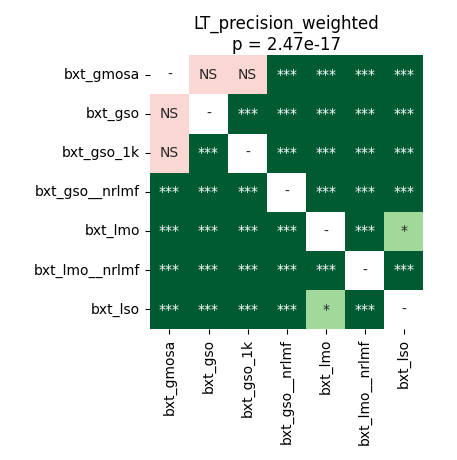

The data file committed next to this chart (first rows):
	bxt_gmosa	bxt_gso	bxt_gso_1k	bxt_gso__nrlmf	bxt_lmo	bxt_lmo__nrlmf	bxt_lso
bxt_gmosa	1.0	0.1098	0.1754	3.5603841145833336e-05	3.5603841145833336e-05	3.5603841145833336e-05	3.5603841145833336e-05
bxt_gso	0.1098	1.0	3.5603841145833336e-05	3.5603841145833336e-05	3.5603841145833336e-05	3.5603841145833336e-05	3.5603841145833336e-05
bxt_gso_1k	0.1754	3.5603841145833336e-05	1.0	3.5603841145833336e-05	3.5603841145833336e-05	3.5603841145833336e-05	3.5603841145833336e-05
bxt_gso__nrlmf	3.5603841145833336e-05	3.5603841145833336e-05	3.5603841145833336e-05	1.0	3.5603841145833336e-05	3.5603841145833336e-05	3.5603841145833336e-05
bxt_lmo	3.5603841145833336e-05	3.5603841145833336e-05	3.5603841145833336e-05	3.5603841145833336e-05	1.0	3.5603841145833336e-05	0.0427
bxt_lmo__nrlmf	3.5603841145833336e-05	3.5603841145833336e-05	3.5603841145833336e-05	3.5603841145833336e-05	3.5603841145833336e-05	1.0	3.5603841145833336e-05
bxt_lso	3.5603841145833336e-05	3.5603841145833336e-05	3.5603841145833336e-05	3.5603841145833336e-05	0.0427	3.5603841145833336e-05	1.0
